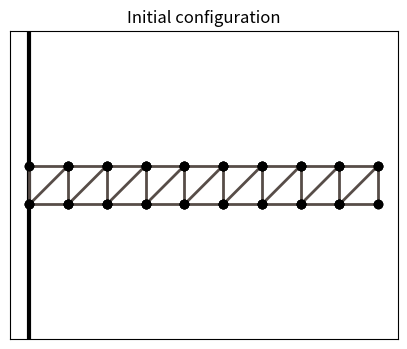
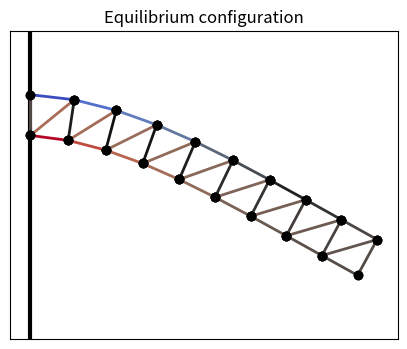

Python code for these plots, in order:
# -*- coding: utf-8 -*-

import os
import numpy as np
import scipy.optimize as opt
import matplotlib.pyplot as plt
import matplotlib
matplotlib.rcParams['savefig.dpi'] = matplotlib.rcParams['figure.dpi'] = 144

g = 9.81  # gravity of Earth
m = .1  # mass, in kg
n = 20  # number of masses
e = .1  # initial distance between the masses
l = e  # relaxed length of the springs
k = 10000  # spring stiffness

P0 = np.zeros((n, 2))
P0[:,0] = np.repeat(e*np.arange(n//2), 2)
P0[:,1] = np.tile((0,-e), n//2)

A = np.eye(n, n, 1) + np.eye(n, n, 2)

L = l * (np.eye(n, n, 1) + np.eye(n, n, 2))
for i in range(n//2-1):
    L[2*i+1,2*i+2] *= np.sqrt(2)

I, J = np.nonzero(A)

dist = lambda P: np.sqrt((P[:,0]-P[:,0][:, np.newaxis])**2 + 
                         (P[:,1]-P[:,1][:, np.newaxis])**2)

def spring_color_map(c):
    min_c, max_c = -0.00635369422326, 0.00836362559722
    ratio = (max_c-c) / (max_c-min_c)
    color = plt.cm.coolwarm(ratio)
    shading = np.sqrt(abs(ratio-0.5)*2)
    return (shading*color[0], shading*color[1], shading*color[2], color[3])

def show_bar(P):
    plt.figure(figsize=(5,4));
    # Wall.
    plt.axvline(0, color='k', lw=3);
    # Distance matrix.
    D = dist(P)
    # We plot the springs.
    for i, j in zip(I, J):
        # The color depends on the spring tension, which
        # is proportional to the spring elongation.
        c = D[i,j] - L[i,j]
        plt.plot(P[[i,j],0], P[[i,j],1], 
                 lw=2, color=spring_color_map(c));
    # We plot the masses.
    plt.plot(P[[I,J],0], P[[I,J],1], 'ok',);
    # We configure the axes.
    plt.axis('equal');
    plt.xlim(P[:,0].min()-e/2, P[:,0].max()+e/2);
    plt.ylim(P[:,1].min()-e/2, P[:,1].max()+e/2);
    plt.xticks([]); plt.yticks([]);

show_bar(P0);
plt.title("Initial configuration");

def energy(P):
    # The argument P is a vector (flattened matrix).
    # We convert it to a matrix here.
    P = P.reshape((-1, 2))
    # We compute the distance matrix.
    D = dist(P)
    # The potential energy is the sum of the
    # gravitational and elastic potential energies.
    return (g * m * P[:,1].sum() + 
            .5 * (k * A * (D - L)**2).sum())

energy(P0.ravel())
bounds = np.c_[P0[:2,:].ravel(), P0[:2,:].ravel()].tolist() + \
         [[None, None]] * (2*(n-2))

P1 = opt.minimize(energy, P0.ravel(),
                  method='L-BFGS-B',
                  bounds=bounds).x.reshape((-1, 2))

show_bar(P1);
plt.title("Equilibrium configuration");

os.system("pause")

